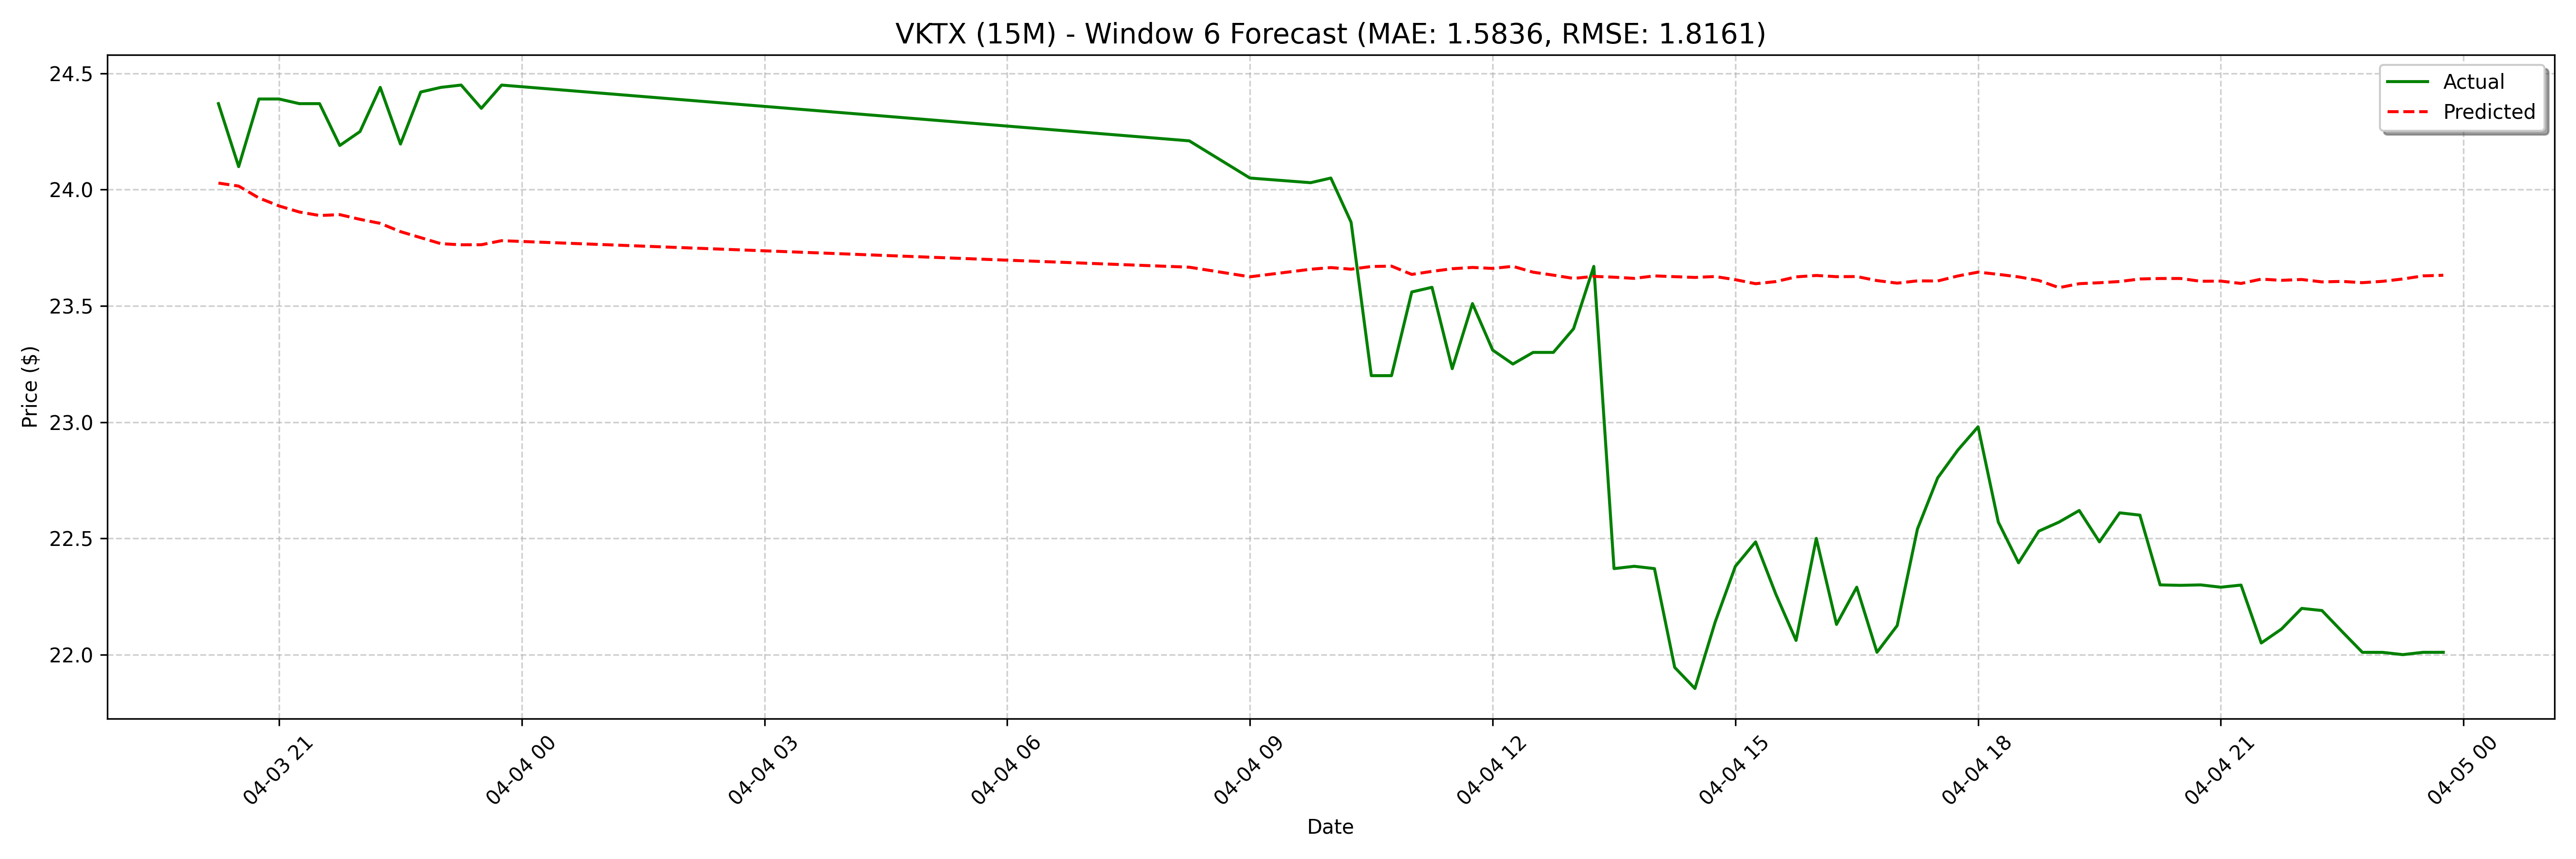

The file beside this chart, header and first rows:
date, actual, forecast
2025-04-03 20:15:00, 24.37, 24.03
2025-04-03 20:30:00, 24.1, 24.02
2025-04-03 20:45:00, 24.39, 23.96
2025-04-03 21:00:00, 24.39, 23.93
2025-04-03 21:15:00, 24.37, 23.9
2025-04-03 21:30:00, 24.37, 23.89
2025-04-03 21:45:00, 24.19, 23.89
2025-04-03 22:00:00, 24.25, 23.87
2025-04-03 22:15:00, 24.44, 23.86
2025-04-03 22:30:00, 24.2, 23.82
2025-04-03 22:45:00, 24.42, 23.79
2025-04-03 23:00:00, 24.44, 23.77
2025-04-03 23:15:00, 24.45, 23.76
2025-04-03 23:30:00, 24.35, 23.76
2025-04-03 23:45:00, 24.45, 23.78
2025-04-04 08:15:00, 24.21, 23.78
2025-04-04 09:00:00, 24.05, 23.77
2025-04-04 09:45:00, 24.03, 23.75
2025-04-04 10:00:00, 24.05, 23.75
2025-04-04 10:15:00, 23.86, 23.7
2025-04-04 10:30:00, 23.2, 23.71
2025-04-04 10:45:00, 23.2, 23.71
2025-04-04 11:00:00, 23.56, 23.72
2025-04-04 11:15:00, 23.58, 23.71
2025-04-04 11:30:00, 23.23, 23.71
2025-04-04 11:45:00, 23.51, 23.71
2025-04-04 12:00:00, 23.31, 23.69
2025-04-04 12:15:00, 23.25, 23.67
2025-04-04 12:30:00, 23.3, 23.68
2025-04-04 12:45:00, 23.3, 23.68
2025-04-04 13:00:00, 23.4, 23.69
2025-04-04 13:15:00, 23.67, 23.68
2025-04-04 13:30:00, 22.37, 23.68
2025-04-04 13:45:00, 22.38, 23.67
2025-04-04 14:00:00, 22.37, 23.68
2025-04-04 14:15:00, 21.94, 23.66
2025-04-04 14:30:00, 21.85, 23.66
2025-04-04 14:45:00, 22.14, 23.66
2025-04-04 15:00:00, 22.38, 23.67
2025-04-04 15:15:00, 22.49, 23.68
2025-04-04 15:30:00, 22.26, 23.67
2025-04-04 15:45:00, 22.06, 23.66
2025-04-04 16:00:00, 22.5, 23.65
2025-04-04 16:15:00, 22.13, 23.63
2025-04-04 16:30:00, 22.29, 23.63
2025-04-04 16:45:00, 22.01, 23.65
2025-04-04 17:00:00, 22.12, 23.69
2025-04-04 17:15:00, 22.54, 23.68
2025-04-04 17:30:00, 22.76, 23.67
2025-04-04 17:45:00, 22.88, 23.67
2025-04-04 18:00:00, 22.98, 23.65
2025-04-04 18:15:00, 22.57, 23.63
2025-04-04 18:30:00, 22.4, 23.63
2025-04-04 18:45:00, 22.53, 23.66
2025-04-04 19:00:00, 22.57, 23.66
2025-04-04 19:15:00, 22.62, 23.66
2025-04-04 19:30:00, 22.49, 23.66
2025-04-04 19:45:00, 22.61, 23.67
2025-04-04 20:00:00, 22.6, 23.67
2025-04-04 20:15:00, 22.3, 23.64
... 68 more rows
